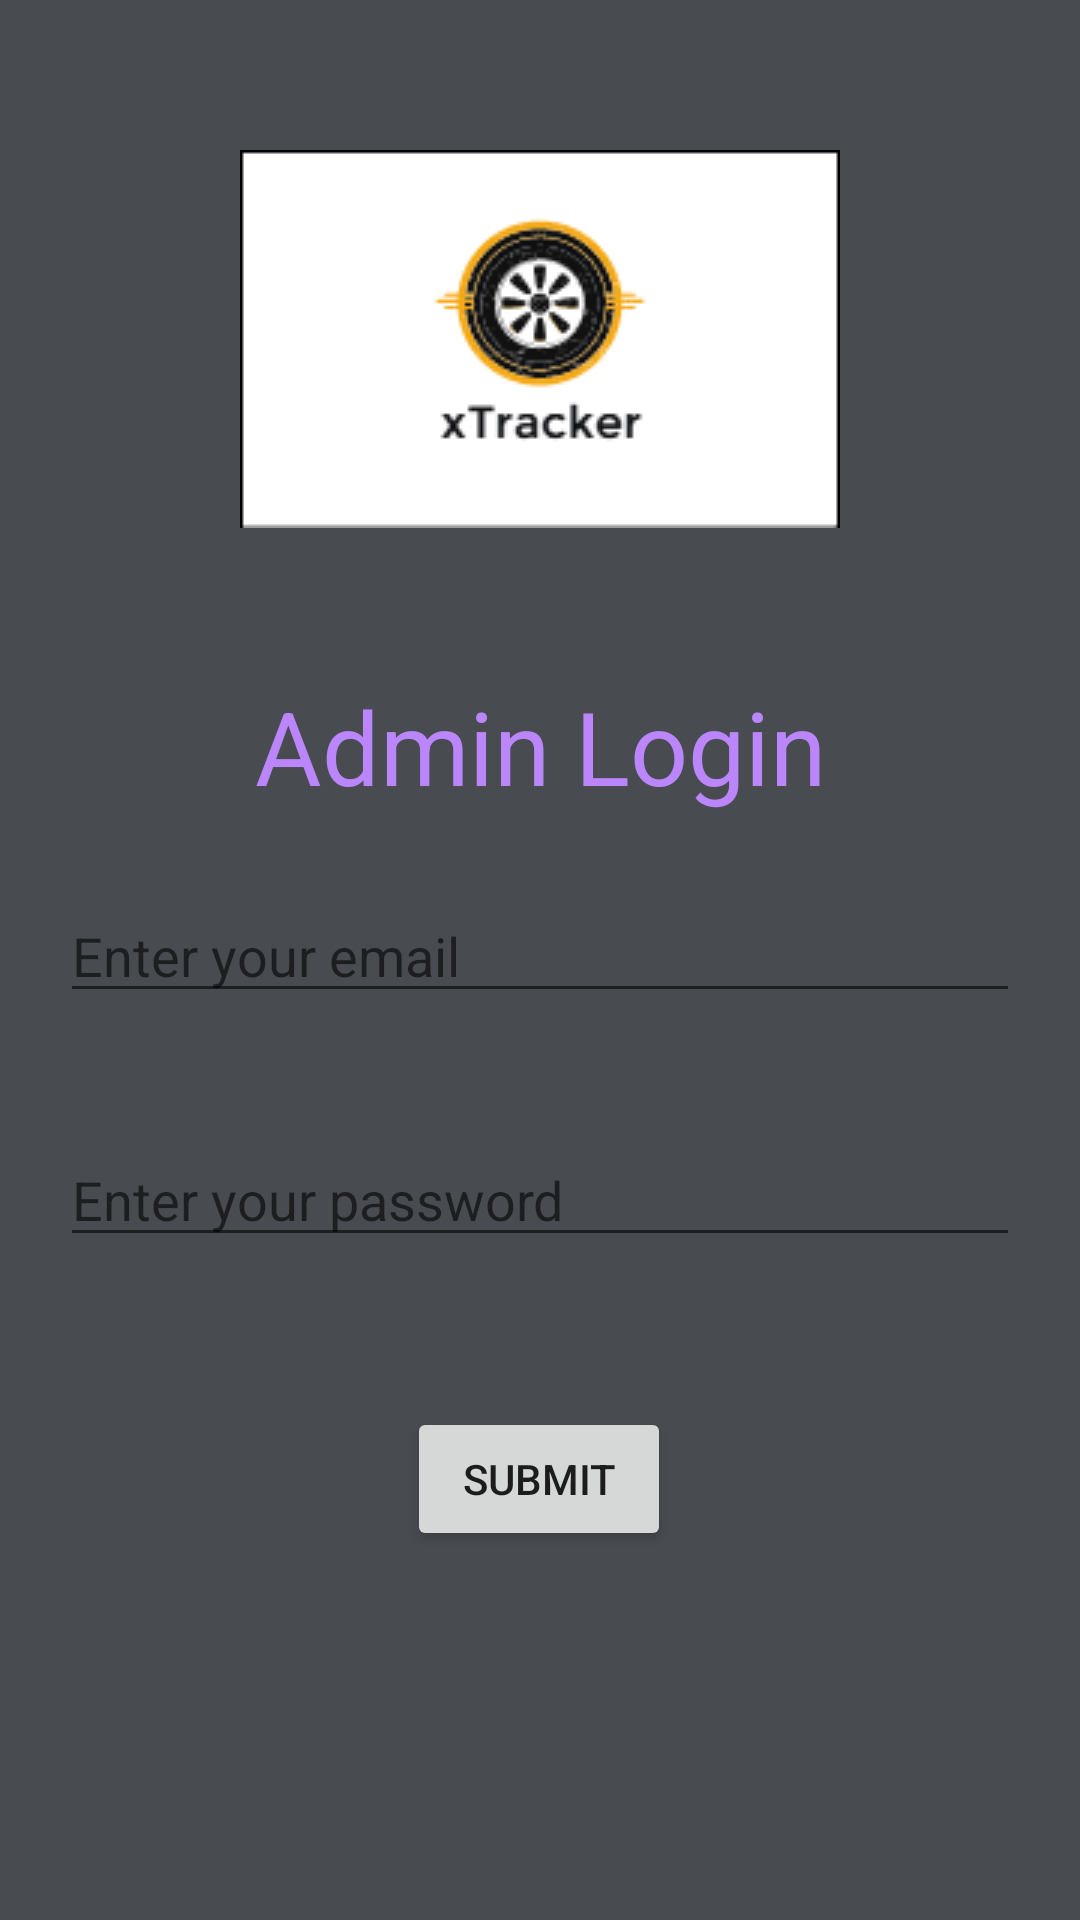

Produce the Android XML layout that renders to this screen, including the resource entries it uses.
<!-- AndroidManifest.xml: application theme Theme.XTracker -->
<!-- res/layout/activity_admin_login.xml -->
<?xml version="1.0" encoding="utf-8"?>
<androidx.constraintlayout.widget.ConstraintLayout xmlns:android="http://schemas.android.com/apk/res/android"
    xmlns:app="http://schemas.android.com/apk/res-auto"
    xmlns:tools="http://schemas.android.com/tools"
    android:layout_width="match_parent"
    android:layout_height="match_parent"
    android:background="#484C51"
    tools:context=".AdminLogin">

    <ImageView
        android:id="@+id/imageView"
        android:layout_width="wrap_content"
        android:layout_height="wrap_content"
        android:layout_marginStart="50dp"
        android:layout_marginTop="50dp"
        android:layout_marginEnd="50dp"
        app:layout_constraintEnd_toEndOf="parent"
        app:layout_constraintStart_toStartOf="parent"
        app:layout_constraintTop_toTopOf="parent"
        app:srcCompat="@drawable/xtracker_logo" />

    <EditText
        android:id="@+id/emailText"
        android:layout_width="0dp"
        android:layout_height="wrap_content"
        android:layout_marginStart="20dp"
        android:layout_marginTop="25dp"
        android:layout_marginEnd="20dp"
        android:ems="10"
        android:hint="@string/mainActivity_email"
        android:inputType="textEmailAddress"
        app:layout_constraintEnd_toEndOf="parent"
        app:layout_constraintStart_toStartOf="parent"
        app:layout_constraintTop_toBottomOf="@+id/textView" />

    <EditText
        android:id="@+id/passwordText"
        android:layout_width="0dp"
        android:layout_height="wrap_content"
        android:layout_marginStart="20dp"
        android:layout_marginTop="40dp"
        android:layout_marginEnd="20dp"
        android:ems="10"
        android:hint="@string/mainActivity_password"
        android:inputType="textPassword"
        app:layout_constraintEnd_toEndOf="parent"
        app:layout_constraintStart_toStartOf="parent"
        app:layout_constraintTop_toBottomOf="@+id/emailText" />

    <Button
        android:id="@+id/submitBtn"
        android:layout_width="wrap_content"
        android:layout_height="wrap_content"
        android:layout_marginStart="50dp"
        android:layout_marginTop="50dp"
        android:layout_marginEnd="50dp"
        android:text="@string/mainActivity_login_btn"
        app:layout_constraintEnd_toEndOf="parent"
        app:layout_constraintHorizontal_bias="0.498"
        app:layout_constraintStart_toStartOf="parent"
        app:layout_constraintTop_toBottomOf="@+id/passwordText" />

    <TextView
        android:id="@+id/textView"
        android:layout_width="wrap_content"
        android:layout_height="wrap_content"
        android:layout_marginStart="50dp"
        android:layout_marginTop="50dp"
        android:layout_marginEnd="50dp"
        android:text="@string/adminLogin_textview"
        android:textColor="@color/purple_200"
        android:textSize="34sp"
        app:layout_constraintEnd_toEndOf="parent"
        app:layout_constraintStart_toStartOf="parent"
        app:layout_constraintTop_toBottomOf="@+id/imageView" />
</androidx.constraintlayout.widget.ConstraintLayout>
<!-- resources referenced by this layout -->
<resources>
  <!-- drawable xtracker_logo: jpeg bitmap (drawable, 10552 bytes) -->
  <string name="adminLogin_textview">Admin Login</string>
  <string name="mainActivity_email">Enter your email</string>
  <string name="mainActivity_login_btn">Submit</string>
  <string name="mainActivity_password">Enter your password</string>
  <style name="Theme.XTracker" parent="Theme.MaterialComponents.DayNight.DarkActionBar">
          
          <item name="colorPrimary">@color/purple_500</item>
          <item name="colorPrimaryVariant">@color/purple_700</item>
          <item name="colorOnPrimary">@color/white</item>
          
          <item name="colorSecondary">@color/teal_200</item>
          <item name="colorSecondaryVariant">@color/teal_700</item>
          <item name="colorOnSecondary">@color/black</item>
          
          <item name="android:statusBarColor" tools:targetApi="l">?attr/colorPrimaryVariant</item>
          
      </style>
  <!-- not gathered from this repository: default colours our renderer supplied (Android Studio template values) -->
  <color name="purple_200">#FFBB86FC</color>
  <color name="purple_500">#FF6200EE</color>
  <color name="purple_700">#FF3700B3</color>
  <color name="teal_200">#FF03DAC5</color>
  <color name="teal_700">#FF018786</color>
  <color name="black">#FF000000</color>
  <color name="white">#FFFFFFFF</color>
</resources>
